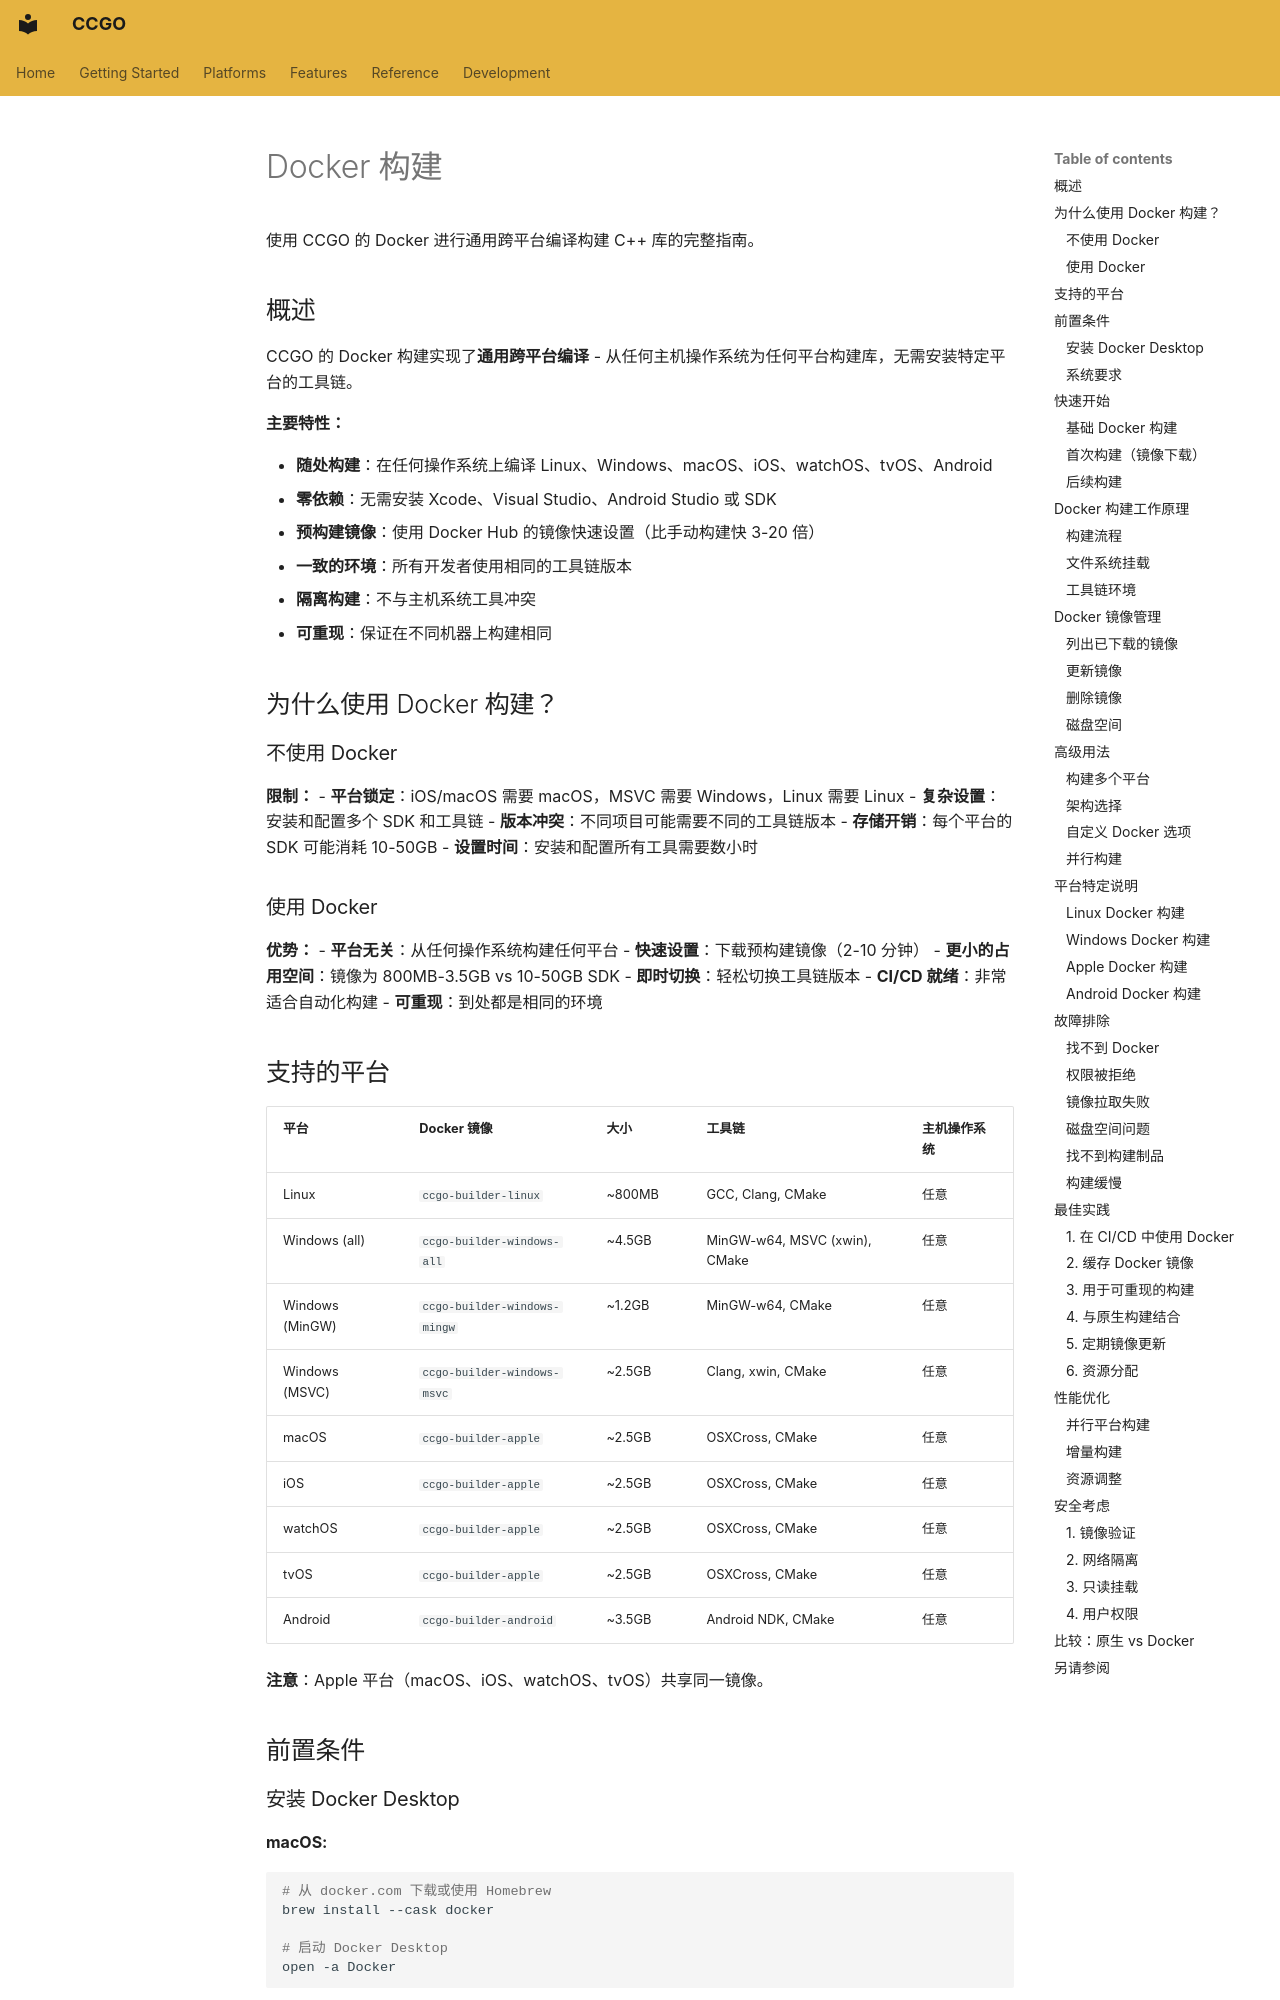

repository: zhlinh/ccgo · page: features/docker-builds.zh/index.html · generator: mkdocs

# Docker 构建

使用 CCGO 的 Docker 进行通用跨平台编译构建 C++ 库的完整指南。

## 概述

CCGO 的 Docker 构建实现了**通用跨平台编译** - 从任何主机操作系统为任何平台构建库，无需安装特定平台的工具链。

**主要特性：**

- **随处构建**：在任何操作系统上编译 Linux、Windows、macOS、iOS、watchOS、tvOS、Android
- **零依赖**：无需安装 Xcode、Visual Studio、Android Studio 或 SDK
- **预构建镜像**：使用 Docker Hub 的镜像快速设置（比手动构建快 3-20 倍）
- **一致的环境**：所有开发者使用相同的工具链版本
- **隔离构建**：不与主机系统工具冲突
- **可重现**：保证在不同机器上构建相同

## 为什么使用 Docker 构建？

### 不使用 Docker

**限制：**
- **平台锁定**：iOS/macOS 需要 macOS，MSVC 需要 Windows，Linux 需要 Linux
- **复杂设置**：安装和配置多个 SDK 和工具链
- **版本冲突**：不同项目可能需要不同的工具链版本
- **存储开销**：每个平台的 SDK 可能消耗 10-50GB
- **设置时间**：安装和配置所有工具需要数小时

### 使用 Docker

**优势：**
- **平台无关**：从任何操作系统构建任何平台
- **快速设置**：下载预构建镜像（2-10 分钟）
- **更小的占用空间**：镜像为 800MB-3.5GB vs 10-50GB SDK
- **即时切换**：轻松切换工具链版本
- **CI/CD 就绪**：非常适合自动化构建
- **可重现**：到处都是相同的环境
